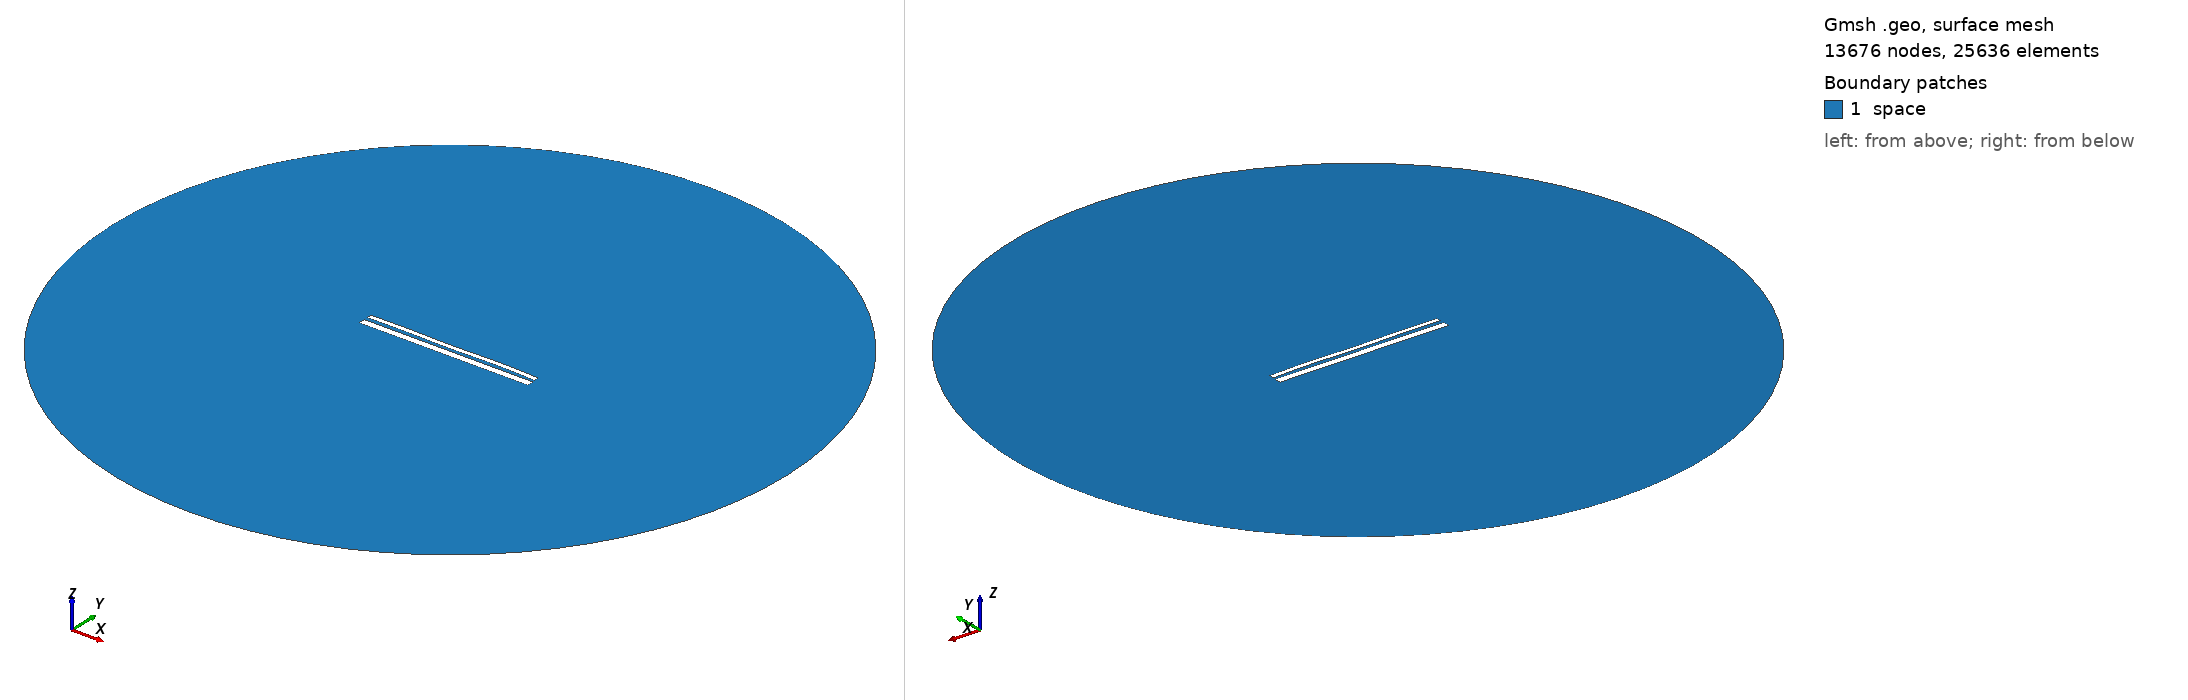

Gmsh geometry script, surface-meshed: 13676 nodes, 25636 surface elements. Boundary patches (legend numbers): 1 space. Left view from above one corner, right view from below the opposite corner. Legend entries are the model's physical surfaces. The drawing asked Gmsh for element sizes between 1% and 20% of the model's largest extent; the script's own settings can give other sizes.

=== 13185.geo (drawn) ===
//---------------------------------------
// Geometry kernel
//---------------------------------------

SetFactory("OpenCASCADE");



//---------------------------------------
// Parameters of the geometry
//---------------------------------------

// Overetch of the upper plate
overetch = 0.5;

// Distance between the plates
distance = 1.75;

// Discretization over the x axis (for the deformation)
nx = 50; 

// Length of the plate
L = 100 - overetch; 

// Number of modes
n = 4; 

// 1st mode coefficient
coeff(1) = -0.15;
beta(1) = 0.596864 * 3.1415926535 / L;

// 2nd mode coefficient
coeff(2) = 0.0;
beta(2) = 1.49418 * 3.1415926535 / L;

// 3rd mode coefficient
coeff(3) = -0.075;
beta(3) = 2.50025 * 3.1415926535 / L;

// 4th mode coefficient
coeff(4) = 0.15;
beta(4) = 3.49999 * 3.1415926535 / L;



//---------------------------------------
// Upper plate (deformed rectangle)
//---------------------------------------

// Coordiantes of the upper plate
xmin = -50;
xmax = 50 - overetch;

// Height of the upper plate
yheight = 4 - 2 * overetch;

// Indexes of the points
UpperID[] = {};
LowerID[] = {};
LeftID[] = {};
RightID[] = {};

// Point index
p = 1;

// Horizontal edges
For i In {1:nx}
    x = xmin + (i-1)*(xmax - xmin)/(nx-1);

    y_bottom = distance / 2 + overetch;
    For j In {1:n}
        C = (Cosh(beta(j)*L) + Cos(beta(j)*L)) / (Sinh(beta(j)*L) + Sin(beta(j)*L));
        y_bottom  = y_bottom + coeff(j) * (Cosh(beta(j)*(x+50)) - Cos(beta(j)*(x+50)) - C * (Sinh(beta(j)*(x+50)) - Sin(beta(j)*(x+50))));
    EndFor

    y_top = y_bottom + yheight;

    Point(p) = {x, y_top, 0, 1.0};
    UpperID[i] = p;
    p = p + 1;

    Point(p) = {x, y_bottom, 0, 1.0};
    LowerID[i] = p;
    p = p + 1;
EndFor

// Create point lists
UpperPts[] = {}; LowerPts[] = {};
For i In {1:nx}
  UpperPts[] += {UpperID[i]};
  LowerPts[] += {LowerID[i]};
EndFor

// Build splines
Spline(1) = {UpperPts[]};
Spline(2) = {LowerPts[]};
Line(3) = {LowerPts[nx-1], UpperPts[nx-1]};
Line(4) = {LowerPts[0], UpperPts[0]};

// Build the plane surface
Curve Loop(1) = {2, 3, -1, -4};
Plane Surface(1) = {1};



//---------------------------------------
// Lower plate (rectangle)
//---------------------------------------

// Vertices
Point(1001) = {-50, -1, 0, 1.0};
Point(1002) = { 50, -1, 0, 1.0};
Point(1003) = { 50,  -5, 0, 1.0};
Point(1004) = {-50,  -5, 0, 1.0};

// Edges
Line(5) = {1001, 1002};
Line(6) = {1002, 1003};
Line(7) = {1003, 1004};
Line(8) = {1004, 1001};

// Plane surface
Line Loop(2) = {5, 6, 7, 8};
Plane Surface(2) = {2}; 



//---------------------------------------
// Outer (fictious) boundary
//---------------------------------------

// Points
Point(1005) = {0, 0, 0};       // Center
Point(1006) = {200, 0, 0};     // Start point
Point(1007) = {0, 200, 0};     // 90 degrees
Point(1008) = {-200, 0, 0};    // 180 degrees
Point(1009) = {0, -200, 0};    // 270 degrees

// Circle arcs (each needs start, center, end)
Circle(9) = {1006, 1005, 1007};
Circle(10) = {1007, 1005, 1008};
Circle(11) = {1008, 1005, 1009};
Circle(12) = {1009, 1005, 1006};

// Plane surface for the entire domain
Curve Loop(3) = {9, 10, 11, 12};
Surface(3) = {3};

// Subtract the plates from the whole domain to obtain the actual domain where we want to solve the equations
BooleanDifference{ Surface{3}; Delete; }{ Surface{1}; Surface{2}; Delete; }




//---------------------------------------
// Transfinite Lines/Curves
//---------------------------------------

// Set the number of points on the boundaries
r = 7;

// Plates
Transfinite Curve {1, 2} = 50*r Using Progression 1;
Transfinite Curve {3, 4} = 2*r Using Progression 1;
Transfinite Line {5, 7} = 50*r Using Progression 1;
Transfinite Line {6, 8} = 2*r Using Progression 1;

// Outer boundary
Transfinite Line {9, 10, 11, 12} = 20 Using Progression 1;



//---------------------------------------
// Physical groups
//---------------------------------------                

// Physical curves (boundaries)
Physical Line("force_segment", 10) = {2};
Physical Line("upper_plate", 11) = {1, 3, 4};
Physical Line("lower_plate", 12) = {5, 6, 7, 8};
Physical Line("boundary", 20) = {9, 10, 11, 12};

// Physical Surfaces
Physical Surface("space", 30) = {3};



//---------------------------------------
// 6. Generate the Mesh
//---------------------------------------

// 2D mesh generation
Mesh 2;
